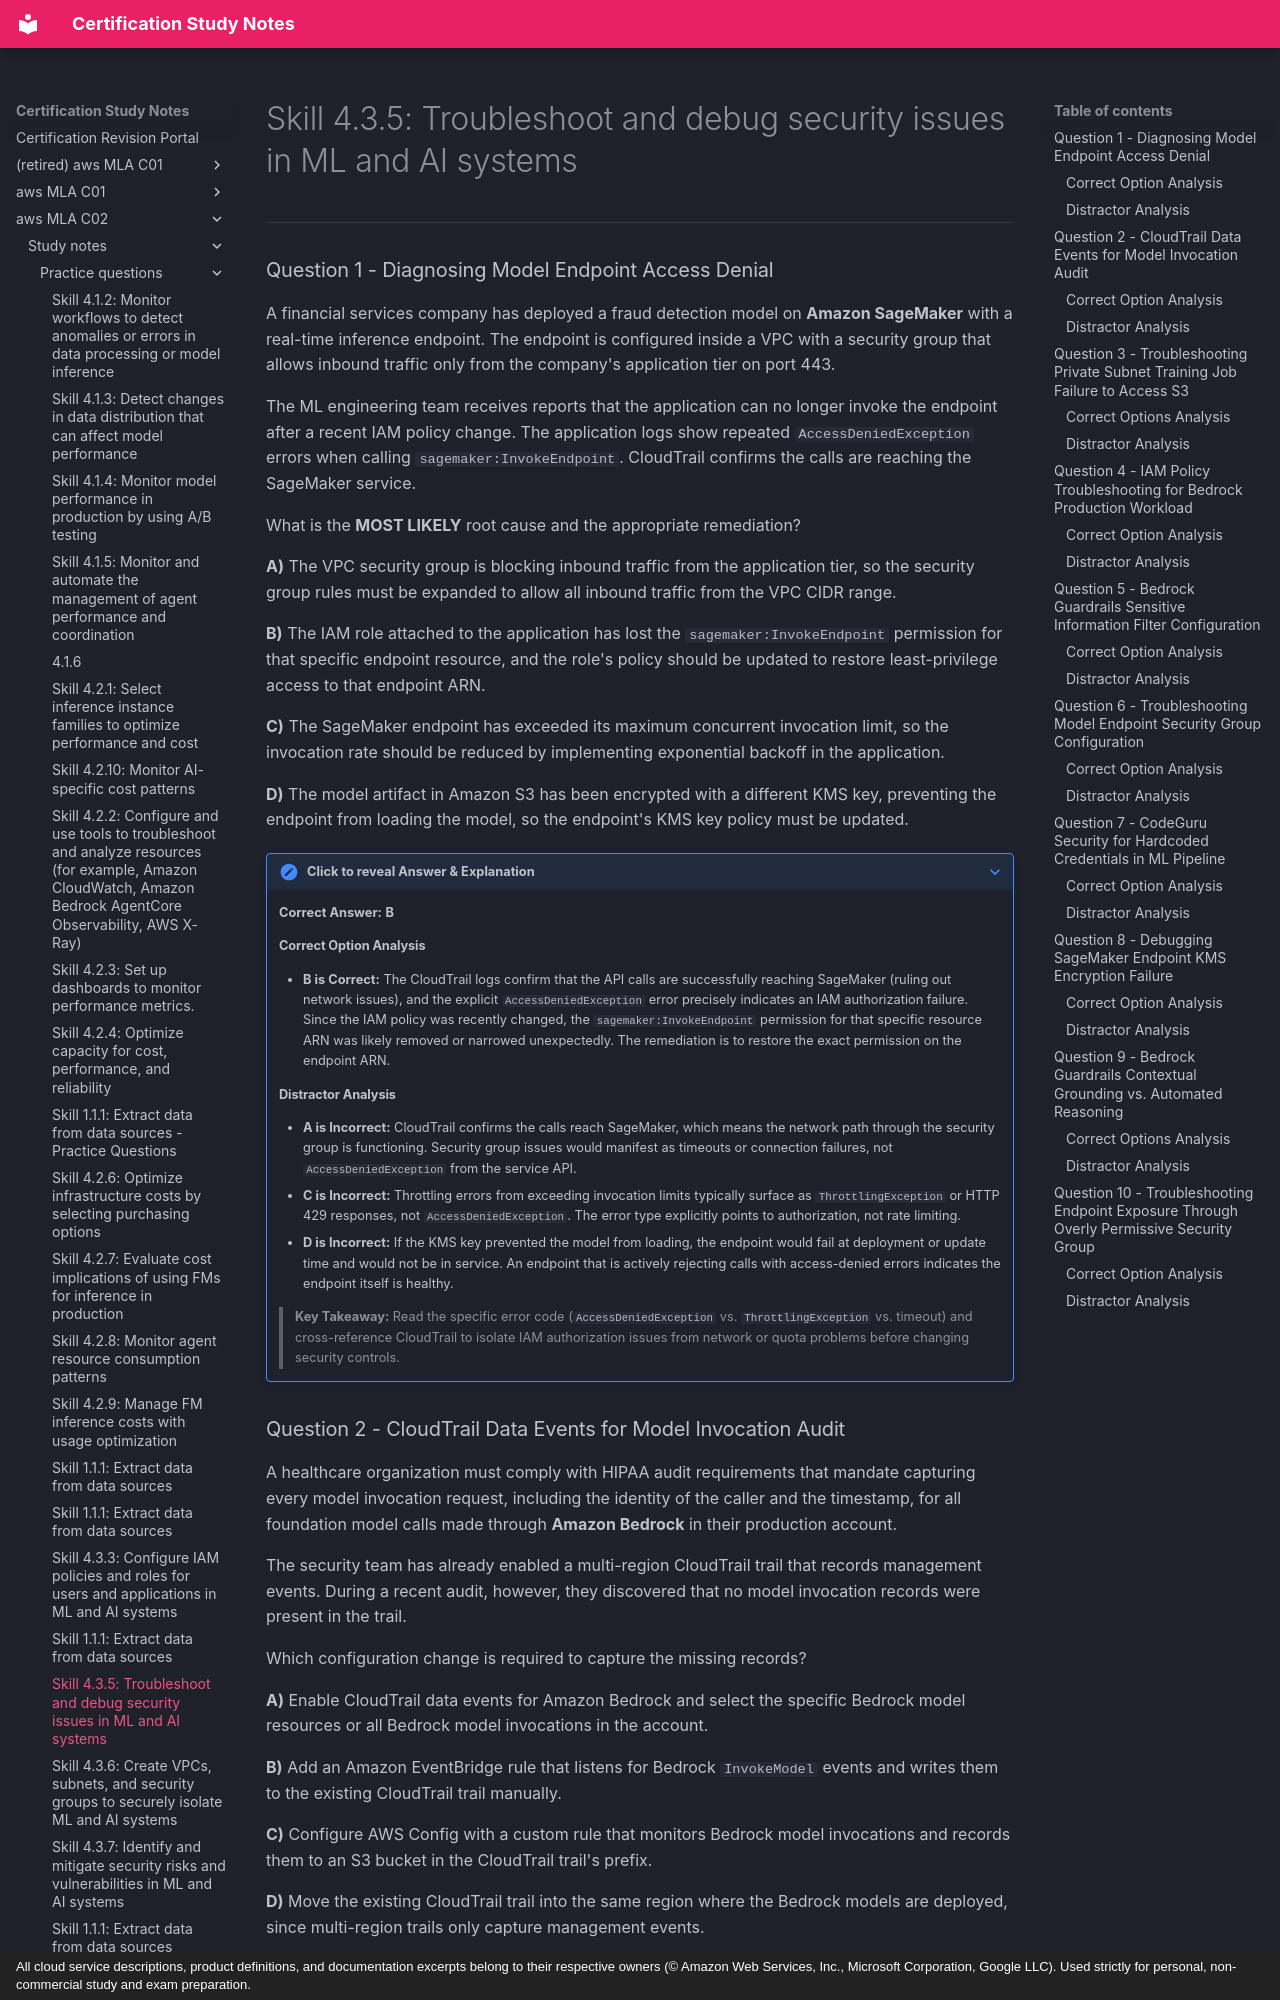

repository: monitus2022/cert_study_notes · page: aws_MLA_C02/study_notes/practice_questions/4.3.5/index.html · generator: mkdocs · copyright: All cloud service descriptions, product definitions, and documentation excerpts belong to their respective owners (© Amazon Web Services, Inc., Microsoft Corporation, Google LLC). Used strictly for personal, non-commercial study and exam preparation.

# Skill 4.3.5: Troubleshoot and debug security issues in ML and AI systems

---

### Question 1 - Diagnosing Model Endpoint Access Denial

A financial services company has deployed a fraud detection model on **Amazon SageMaker** with a real-time inference endpoint. The endpoint is configured inside a VPC with a security group that allows inbound traffic only from the company's application tier on port 443.

The ML engineering team receives reports that the application can no longer invoke the endpoint after a recent IAM policy change. The application logs show repeated `AccessDeniedException` errors when calling `sagemaker:InvokeEndpoint`. CloudTrail confirms the calls are reaching the SageMaker service.

What is the **MOST LIKELY** root cause and the appropriate remediation?

**A)** The VPC security group is blocking inbound traffic from the application tier, so the security group rules must be expanded to allow all inbound traffic from the VPC CIDR range.

**B)** The IAM role attached to the application has lost the `sagemaker:InvokeEndpoint` permission for that specific endpoint resource, and the role's policy should be updated to restore least-privilege access to that endpoint ARN.

**C)** The SageMaker endpoint has exceeded its maximum concurrent invocation limit, so the invocation rate should be reduced by implementing exponential backoff in the application.

**D)** The model artifact in Amazon S3 has been encrypted with a different KMS key, preventing the endpoint from loading the model, so the endpoint's KMS key policy must be updated.

??? note "Click to reveal Answer & Explanation"
    **Correct Answer:** **B**

    #### Correct Option Analysis
    * **B is Correct:** The CloudTrail logs confirm that the API calls are successfully reaching SageMaker (ruling out network issues), and the explicit `AccessDeniedException` error precisely indicates an IAM authorization failure. Since the IAM policy was recently changed, the `sagemaker:InvokeEndpoint` permission for that specific resource ARN was likely removed or narrowed unexpectedly. The remediation is to restore the exact permission on the endpoint ARN.

    #### Distractor Analysis
    * **A is Incorrect:** CloudTrail confirms the calls reach SageMaker, which means the network path through the security group is functioning. Security group issues would manifest as timeouts or connection failures, not `AccessDeniedException` from the service API.
    * **C is Incorrect:** Throttling errors from exceeding invocation limits typically surface as `ThrottlingException` or HTTP 429 responses, not `AccessDeniedException`. The error type explicitly points to authorization, not rate limiting.
    * **D is Incorrect:** If the KMS key prevented the model from loading, the endpoint would fail at deployment or update time and would not be in service. An endpoint that is actively rejecting calls with access-denied errors indicates the endpoint itself is healthy.

    > **Key Takeaway:** Read the specific error code (`AccessDeniedException` vs. `ThrottlingException` vs. timeout) and cross-reference CloudTrail to isolate IAM authorization issues from network or quota problems before changing security controls.
